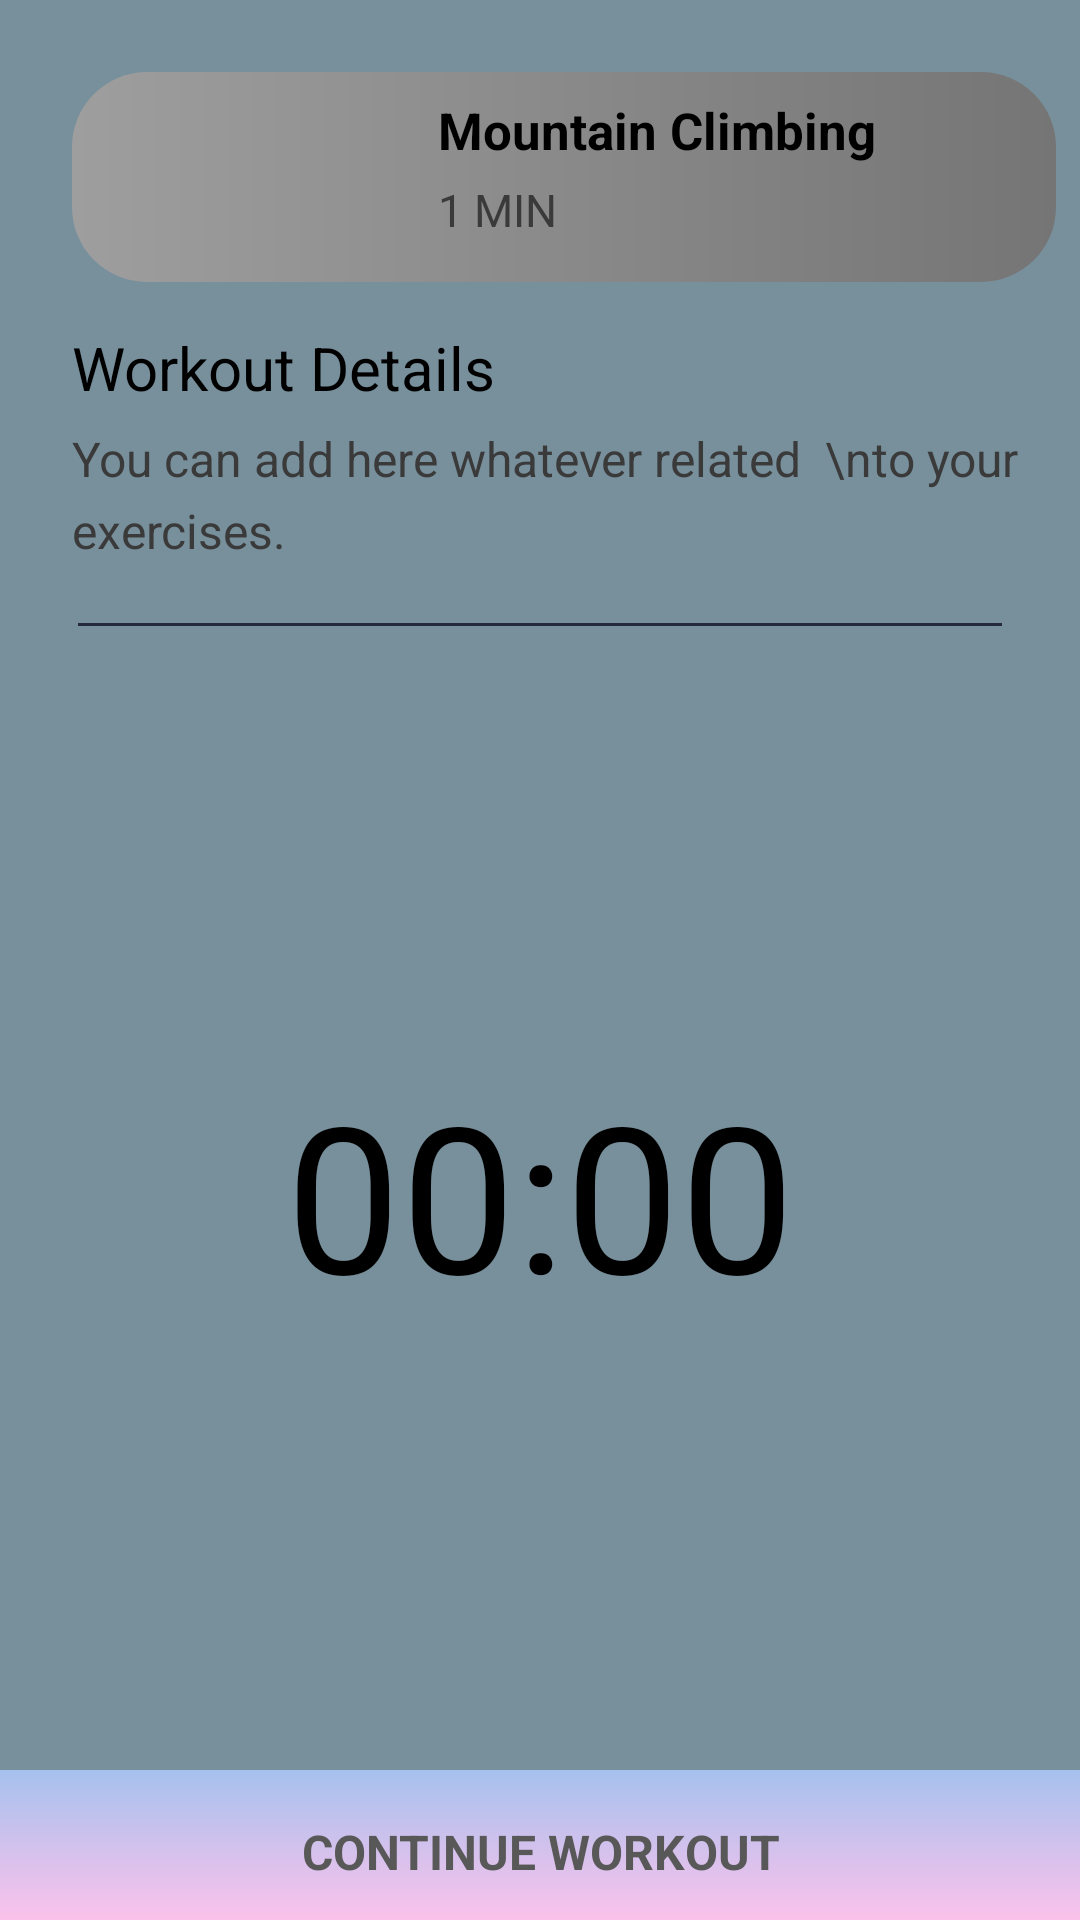

The Android layout XML behind this screen, and the referenced resources:
<!-- AndroidManifest.xml: application theme Theme.FitDontQuit -->
<!-- res/layout/activity_start_workout.xml -->
<?xml version="1.0" encoding="utf-8"?>
<androidx.constraintlayout.widget.ConstraintLayout xmlns:android="http://schemas.android.com/apk/res/android"
    xmlns:app="http://schemas.android.com/apk/res-auto"
    xmlns:tools="http://schemas.android.com/tools"
    android:layout_width="match_parent"
    android:layout_height="match_parent"
    android:background="#78909C"
    tools:context=".MainActivity">

    <LinearLayout
        android:id="@+id/fitone"
        android:orientation="horizontal"
        android:layout_width="match_parent"
        android:layout_height="wrap_content"
        android:layout_marginEnd="8dp"
        android:layout_marginStart="24dp"
        android:layout_marginTop="24dp"
        android:background="@drawable/bgitemcolor"
        app:layout_constraintEnd_toEndOf="parent"
        app:layout_constraintStart_toStartOf="parent"
        app:layout_constraintTop_toTopOf="parent">

        <ImageView
            android:src="@drawable/exersice_1"
            android:layout_width="110dp"
            android:layout_height="70dp"/>
        <LinearLayout
            android:layout_marginLeft="12dp"
            android:layout_marginTop="8dp"
            android:layout_width="match_parent"
            android:layout_height="match_parent"
            android:orientation="vertical">

            <TextView
                android:id="@+id/fitonetitle"
                android:layout_width="wrap_content"
                android:layout_height="wrap_content"
                android:text="Mountain Climbing"
                android:textStyle="bold"
                android:textColor="#000000"
                android:textSize="17sp" />

            <TextView
                android:id="@+id/fitonedesc"
                android:layout_width="wrap_content"
                android:layout_height="wrap_content"
                android:layout_marginTop="5dp"
                android:text="1 MIN"
                android:textColor="#3A3A3A"
                android:textSize="15sp"
                />

        </LinearLayout>

    </LinearLayout>

    <TextView
        android:id="@+id/intropage"
        android:layout_width="wrap_content"
        android:layout_height="wrap_content"
        android:layout_marginTop="15dp"
        android:layout_marginStart="24dp"
        android:lineSpacingExtra="8dp"
        android:text="Workout Details"
        android:textColor="#000"
        android:textSize="20sp"
        app:layout_constraintStart_toStartOf="parent"
        app:layout_constraintTop_toBottomOf="@id/fitone" />

    <TextView
        android:id="@+id/subintropage"
        android:layout_width="wrap_content"
        android:layout_height="wrap_content"
        android:layout_marginStart="24dp"
        android:layout_marginTop="6dp"
        android:lineSpacingExtra="5dp"
        android:text="You can add here whatever related  \nto your exercises."
        android:textColor="#3A3A3A"
        android:textSize="16sp"
        app:fontFamily="sans-serif"
        app:layout_constraintStart_toStartOf="parent"
        app:layout_constraintTop_toBottomOf="@+id/intropage" />

    <View
        android:id="@+id/divpage"
        android:layout_width="match_parent"
        android:layout_height="1dp"
        android:layout_marginTop="20dp"
        android:layout_marginStart="26dp"
        android:layout_marginEnd="26dp"
        android:background="#25293E"
        app:layout_constraintEnd_toEndOf="parent"
        app:layout_constraintStart_toStartOf="parent"
        app:layout_constraintTop_toBottomOf="@id/subintropage"
        />

    <TextView
        android:id="@+id/timerValue"
        android:layout_width="wrap_content"
        android:layout_height="wrap_content"
        android:layout_marginEnd="8dp"
        android:layout_marginStart="8dp"
        android:layout_marginTop="144dp"
        android:text="00:00"
        android:textColor="@color/black"
        android:textSize="68sp"
        app:layout_constraintEnd_toEndOf="parent"
        app:layout_constraintStart_toStartOf="parent"
        app:layout_constraintTop_toBottomOf="@id/divpage"/>

    <ImageView
        android:id="@+id/imgtimer"
        android:layout_width="320dp"
        android:layout_height="320dp"
        android:layout_marginEnd="8dp"
        android:layout_marginStart="8dp"
        android:layout_marginTop="36dp"
        android:src="@drawable/clock"
        app:layout_constraintEnd_toEndOf="parent"
        app:layout_constraintHorizontal_bias="0.493"
        app:layout_constraintStart_toStartOf="parent"
        app:layout_constraintTop_toBottomOf="@id/divpage"/>

    <View
        android:id="@+id/bgprogress"
        android:layout_width="match_parent"
        android:layout_height="50dp"
        android:layout_marginBottom="0dp"
        android:background="@drawable/color"
        app:layout_constraintBottom_toBottomOf="parent"
        app:layout_constraintEnd_toEndOf="parent"
        app:layout_constraintStart_toStartOf="parent"
        />

    <TextView
        android:id="@+id/btnexercise"
        android:layout_width="wrap_content"
        android:layout_height="wrap_content"
        android:layout_marginBottom="12dp"
        android:layout_marginEnd="8dp"
        android:layout_marginStart="8dp"
        android:gravity="center"
        android:text="CONTINUE WORKOUT"
        android:textStyle="bold"
        android:textAlignment="center"
        android:textColor="#595858"
        android:textSize="16sp"
        app:layout_constraintBottom_toBottomOf="parent"
        app:layout_constraintEnd_toEndOf="parent"
        app:layout_constraintStart_toStartOf="parent"
        />

</androidx.constraintlayout.widget.ConstraintLayout>
<!-- resources referenced by this layout -->
<resources>
  <!-- drawable bgitemcolor (drawable) -->
  <?xml version="1.0" encoding="utf-8"?>
  <shape xmlns:android="http://schemas.android.com/apk/res/android">
  
      <corners android:radius="25dp"/>
      <gradient android:startColor="#9E9E9E" android:endColor="#757575"  />
  </shape>
  <!-- drawable color (drawable) -->
  <?xml version="1.0" encoding="utf-8"?>
  <selector xmlns:android="http://schemas.android.com/apk/res/android">
  <item>
      <shape>
  
          <gradient android:angle="90"
              android:startColor="#fbc2eb"
              android:endColor="#a6c1ee"
              android:type="linear"
              />
      </shape>
  
  </item>
  </selector>
  <style name="Theme.FitDontQuit" parent="Theme.AppCompat.DayNight.DarkActionBar">
          
          <item name="colorPrimary">@color/purple_500</item>
          <item name="colorPrimaryVariant">@color/purple_700</item>
          <item name="colorOnPrimary">@color/white</item>
          
          <item name="colorSecondary">@color/teal_200</item>
          <item name="colorSecondaryVariant">@color/teal_700</item>
          <item name="colorOnSecondary">@color/black</item>
          
          <item name="android:statusBarColor" tools:targetApi="l">?attr/colorPrimaryVariant</item>
          
      </style>
  <!-- not gathered from this repository: default colours our renderer supplied (Android Studio template values) -->
  <color name="purple_500">#FF6200EE</color>
  <color name="purple_700">#FF3700B3</color>
  <color name="teal_200">#FF03DAC5</color>
  <color name="teal_700">#FF018786</color>
  <color name="black">#FF000000</color>
  <color name="white">#FFFFFFFF</color>
</resources>
